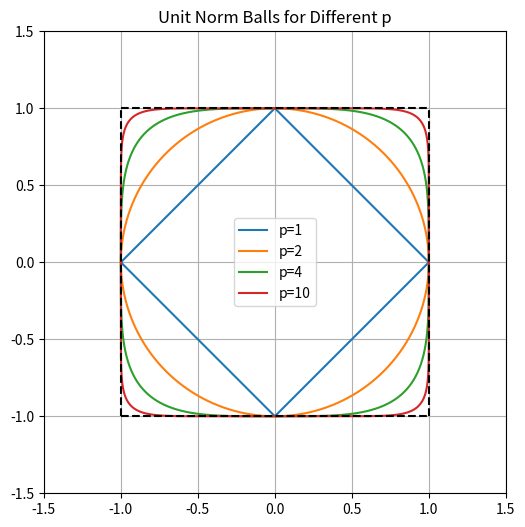

Write the Python code that produced this figure.
import numpy as np
import matplotlib.pyplot as plt

p_values = [1, 2, 4, 10, np.inf]
theta = np.linspace(0, 2 * np.pi, 1000)

fig, ax = plt.subplots(figsize=(6,6))

for p in p_values:
    if p == np.inf:
        x = np.linspace(-1, 1, 100)
        y1 = np.ones_like(x)
        y2 = -np.ones_like(x)
        ax.plot(x, y1, 'k--')
        ax.plot(x, y2, 'k--')
        ax.plot(y1, x, 'k--')
        ax.plot(y2, x, 'k--')
    else:
        x = np.cos(theta)
        y = np.sin(theta)
        norm = (np.abs(x)**p + np.abs(y)**p)**(1/p)
        x_unit = x / norm
        y_unit = y / norm
        ax.plot(x_unit, y_unit, label=f"p={p}")

ax.set_aspect('equal')
ax.set_xlim([-1.5, 1.5])
ax.set_ylim([-1.5, 1.5])
ax.legend()
ax.set_title("Unit Norm Balls for Different p")
plt.grid(True)
plt.show()
